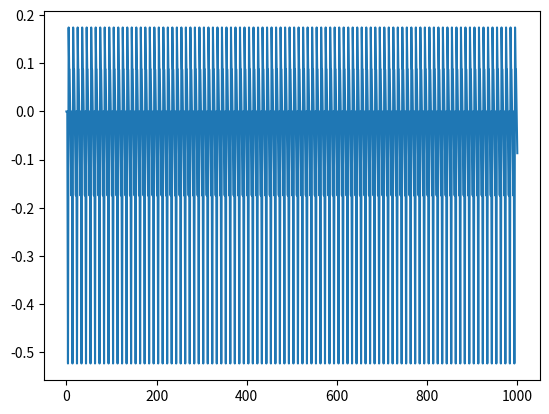

This chart was generated by the following Python code:
import numpy as np
import matplotlib.pyplot as plt

def cal_k(P0,P1):
    k = (P1[1]-P0[1])/(P1[0]-P0[0])
    return k
p0 = [0, 0]

p1 = [2, np.radians(0)]
p1_5 = [3.5,np.radians(-30)]
p2 = [5, np.radians(10)]
p3 = [6, np.radians(5)]
k1 = cal_k(p1,p1_5)
k1_5 = cal_k(p1_5,p2)
k2 = cal_k(p2,p3)
p4 = [7, np.radians(5)]
k3 = cal_k(p3,p4)
p4_5 = [8.5, np.radians(0)]
k4 = cal_k(p4,p4_5)
p5 = [10, np.radians(-5)]
k4_5 = cal_k(p4_5,p5)
p6 = [11, np.radians(-10)]
k5 = cal_k(p5,p6)

p7 = [12, np.radians(0)] # +9
k6 = cal_k(p6,p7)

def func(P0,P1,t):
    theta = (P1[1]-P0[1])/(P1[0]-P0[0])*(t-P0[0]) + P0[1]
    return theta
def func2(P0,k,t):
    y = k*(t-P0[0])+P0[1]
    return y

t_range = np.arange(0,100000)*0.01
theta_list = []
for t in t_range:
    if t > 2:
        remain = t % 10
        if remain>=0 and remain<2:
            remain = remain + 10

    if t >= p0[0] and t < p1[0]:
        theta = func(p0,p1,t)
        theta_list.append(theta)
    elif t >= p1[0] and t < p1_5[0]:
        theta = func(p1,p1_5,t)
        theta_list.append(theta)
    elif t >= p1_5[0] and t < p2[0]:
        theta = func(p1_5,p2,t)
        theta_list.append(theta)
    elif t >= p2[0] and t < p3[0]:
        theta = func(p2,p3,t)
        theta_list.append(theta)
    elif t >= p3[0] and t < p4[0]:
        theta = func(p3,p4,t)
        theta_list.append(theta)
    elif t >= p4[0] and t < p4_5[0]:
        theta = func(p4,p4_5,t)
        theta_list.append(theta)
    elif t >= p4_5[0] and t < p5[0]:
        theta = func(p4_5,p5,t)
        theta_list.append(theta)
    elif t >= p5[0] and t < p6[0]:
        theta = func(p5,p6,t)
        theta_list.append(theta)
    elif t >= p6[0] and t < p7[0]:
        theta = func(p6,p7,t)
        theta_list.append(theta)
    elif remain >= p1[0] and remain < p1_5[0]:
        p1_x = p1[0] + t // 10 * 10
        p1_copy = [p1_x,p1[1]]
        theta = func2(p1_copy,k1,t)
        theta_list.append(theta)
    elif remain >= p1_5[0] and remain < p2[0]:
        p1_5_x = p1_5[0] + t // 10 * 10
        p1_5_copy = [p1_5_x,p1_5[1]]
        theta = func2(p1_5_copy,k1_5,t)
        theta_list.append(theta)
    elif remain >= p2[0] and remain < p3[0]:
        p2_x = p2[0] + t // 10 * 10
        p2_copy = [p2_x,p2[1]]
        theta = func2(p2_copy,k2,t)
        theta_list.append(theta)
    elif remain >= p3[0] and remain < p4[0]:
        p3_x = p3[0] + t // 10 * 10
        p3_copy = [p3_x,p3[1]]
        theta = func2(p3_copy,k3,t)
        theta_list.append(theta)
    elif remain >= p4[0] and remain < p4_5[0]:
        p4_x = p4[0] + t // 10 * 10
        p4_copy = [p4_x,p4[1]]
        theta = func2(p4_copy,k4,t)
        theta_list.append(theta)
    elif remain >= p4_5[0] and remain < p5[0]:
        p4_5_x = p4_5[0] + t // 10 * 10
        p4_5_copy = [p4_5_x,p4_5[1]]
        theta = func2(p4_5_copy,k4_5,t)
        theta_list.append(theta)
    elif remain >= p5[0] and remain < p6[0]:
        p5_x = p5[0]%10 + t // 10 * 10
        p5_copy = [p5_x,p5[1]]
        theta = func2(p5_copy,k5,t)
        theta_list.append(theta)
    elif remain >= p6[0] and remain < p7[0]:
        p6_x = p6[0]%10 + t // 10 * 10
        p6_copy = [p6_x,p6[1]]
        theta = func2(p6_copy,k6,t)
        theta_list.append(theta)

print(theta_list)
np.savetxt('./ankle_right.csv',theta_list, delimiter=',')
xpoint = t_range
plt.plot(t_range, theta_list, label = 'x')
plt.show()